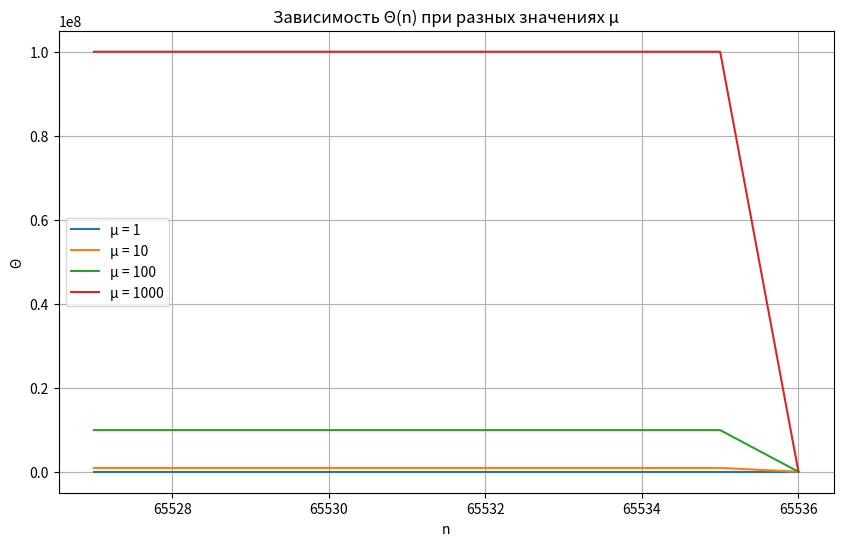
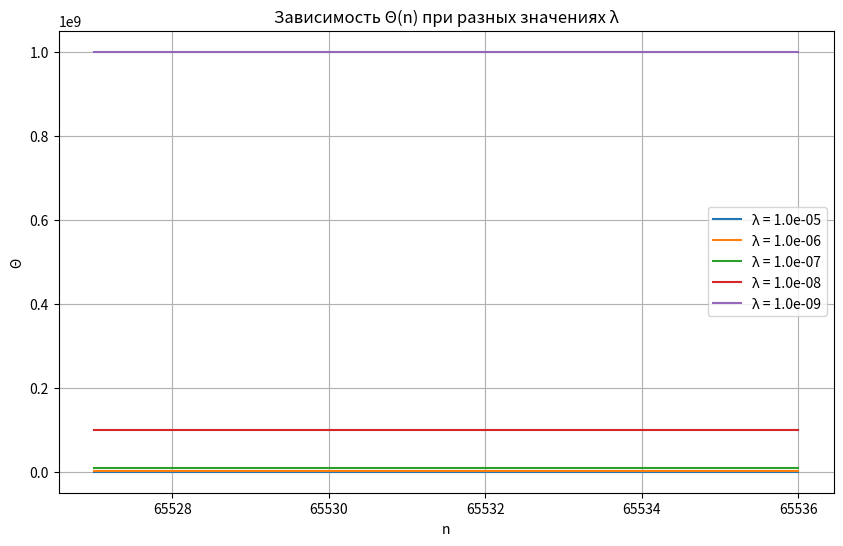
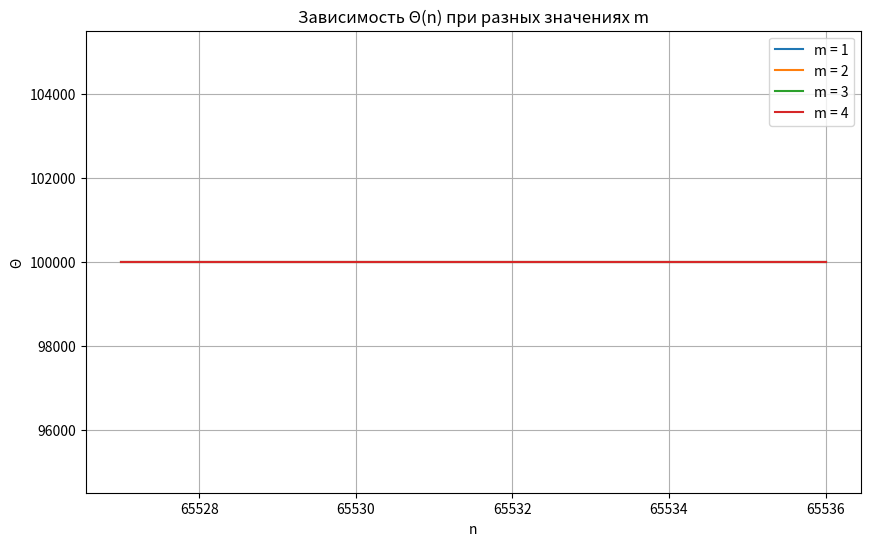
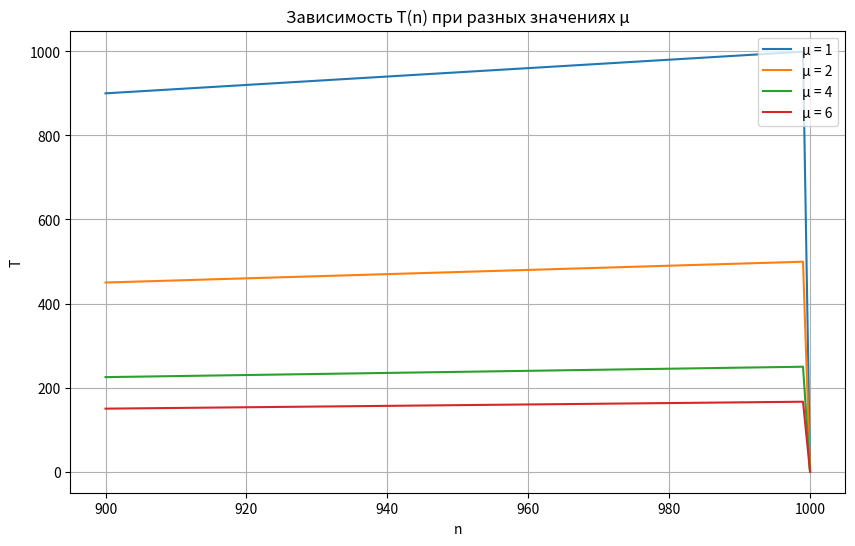
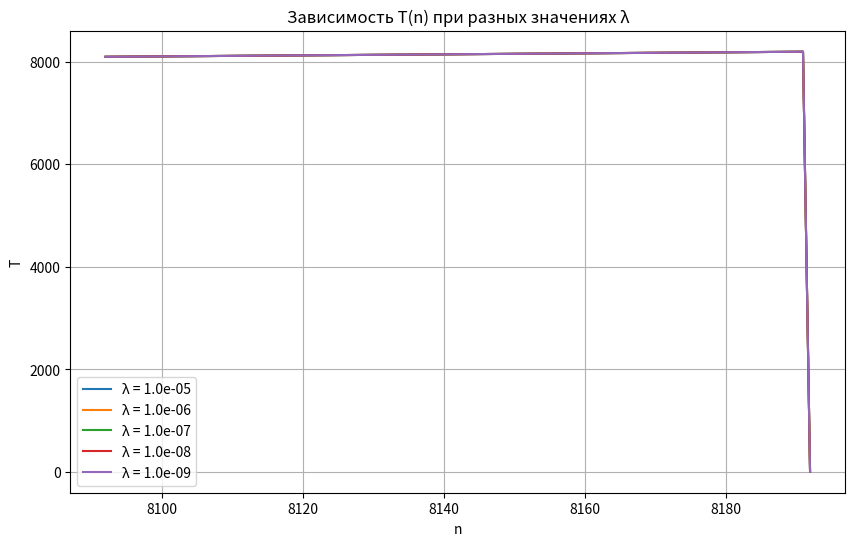
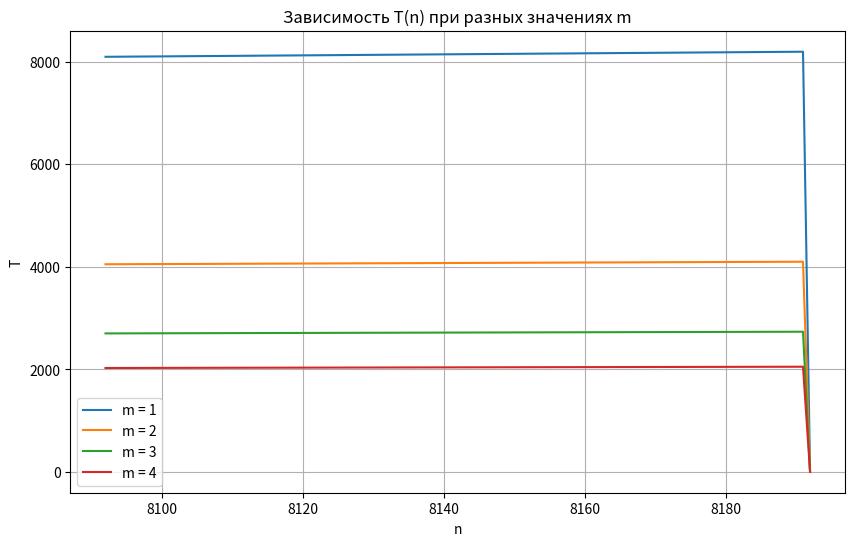

The script that saved these images, in order:
import numpy as np
import matplotlib.pyplot as plt

# Функция расчета Theta (частотный метод)
def calculate_theta(n, N, lambd, mu, m):
    if n >= N:
        return 1 / lambd
    else:
        return ((N - n) * mu + m * mu) / (lambd * (N - n + m))

# Функция расчета T (частотный метод)
def calculate_T(n, N, lambd, mu, m):
    if n >= N:
        return 0
    else:
        return n / (m * mu)

# Задание 2: Графики зависимости Theta от параметров
def plot_theta_dependency():
    # 2.1. Зависимость Theta(n) при разных значениях µ
    N = 65536
    lambd = 1e-5
    m = 1
    n_values = np.arange(65527, 65537)
    mu_values = [1, 10, 100, 1000]

    plt.figure(figsize=(10, 6))
    for mu in mu_values:
        theta_values = [calculate_theta(n, N, lambd, mu, m) for n in n_values]
        plt.plot(n_values, theta_values, label=f"µ = {mu}")
    plt.title("Зависимость Θ(n) при разных значениях µ")
    plt.xlabel("n")
    plt.ylabel("Θ")
    plt.legend()
    plt.grid()
    plt.show()

    # 2.2. Зависимость Theta(n) при разных значениях λ
    mu = 1
    lambd_values = [1e-5, 1e-6, 1e-7, 1e-8, 1e-9]

    plt.figure(figsize=(10, 6))
    for lambd in lambd_values:
        theta_values = [calculate_theta(n, N, lambd, mu, m) for n in n_values]
        plt.plot(n_values, theta_values, label=f"λ = {lambd:.1e}")
    plt.title("Зависимость Θ(n) при разных значениях λ")
    plt.xlabel("n")
    plt.ylabel("Θ")
    plt.legend()
    plt.grid()
    plt.show()

    # 2.3. Зависимость Theta(n) при разных значениях m
    lambd = 1e-5
    m_values = [1, 2, 3, 4]

    plt.figure(figsize=(10, 6))
    for m in m_values:
        theta_values = [calculate_theta(n, N, lambd, mu, m) for n in n_values]
        plt.plot(n_values, theta_values, label=f"m = {m}")
    plt.title("Зависимость Θ(n) при разных значениях m")
    plt.xlabel("n")
    plt.ylabel("Θ")
    plt.legend()
    plt.grid()
    plt.show()

# Задание 3: Графики зависимости T от параметров
def plot_T_dependency():
    # 3.1. Зависимость T(n) при разных значениях µ
    N = 1000
    lambd = 1e-3
    m = 1
    n_values = np.arange(900, 1001)
    mu_values = [1, 2, 4, 6]

    plt.figure(figsize=(10, 6))
    for mu in mu_values:
        T_values = [calculate_T(n, N, lambd, mu, m) for n in n_values]
        plt.plot(n_values, T_values, label=f"µ = {mu}")
    plt.title("Зависимость T(n) при разных значениях µ")
    plt.xlabel("n")
    plt.ylabel("T")
    plt.legend()
    plt.grid()
    plt.show()

    # 3.2. Зависимость T(n) при разных значениях λ
    N = 8192
    mu = 1
    lambd_values = [1e-5, 1e-6, 1e-7, 1e-8, 1e-9]
    n_values = np.arange(8092, 8193)

    plt.figure(figsize=(10, 6))
    for lambd in lambd_values:
        T_values = [calculate_T(n, N, lambd, mu, m) for n in n_values]
        plt.plot(n_values, T_values, label=f"λ = {lambd:.1e}")
    plt.title("Зависимость T(n) при разных значениях λ")
    plt.xlabel("n")
    plt.ylabel("T")
    plt.legend()
    plt.grid()
    plt.show()

    # 3.3. Зависимость T(n) при разных значениях m
    lambd = 1e-5
    m_values = [1, 2, 3, 4]

    plt.figure(figsize=(10, 6))
    for m in m_values:
        T_values = [calculate_T(n, N, lambd, mu, m) for n in n_values]
        plt.plot(n_values, T_values, label=f"m = {m}")
    plt.title("Зависимость T(n) при разных значениях m")
    plt.xlabel("n")
    plt.ylabel("T")
    plt.legend()
    plt.grid()
    plt.show()

# Основная функция
if __name__ == "__main__":
    print("Начало расчета...")
    plot_theta_dependency()  # Построение графиков для Theta
    plot_T_dependency()      # Построение графиков для T
    print("Расчет завершен.")
